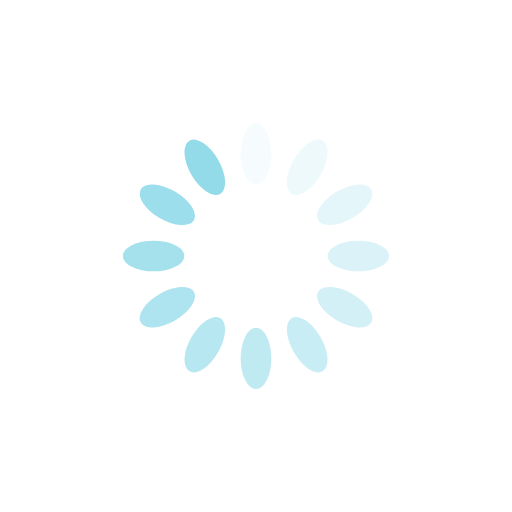
t = 0.00 s
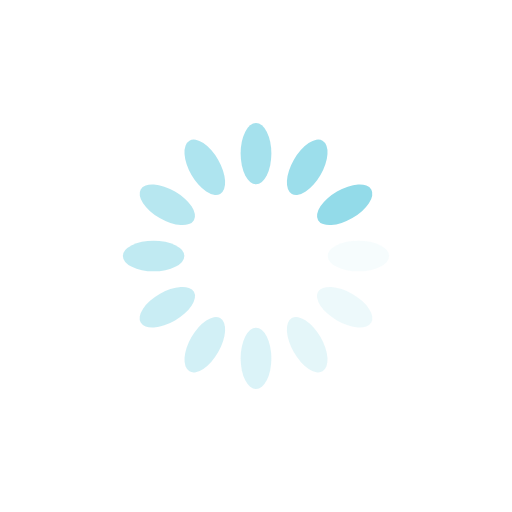
t = 0.25 s
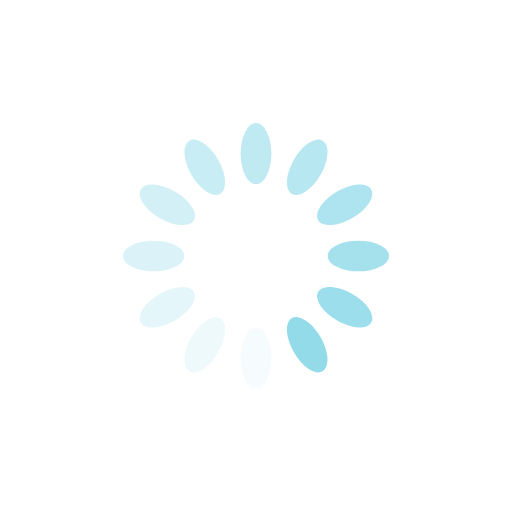
t = 0.50 s
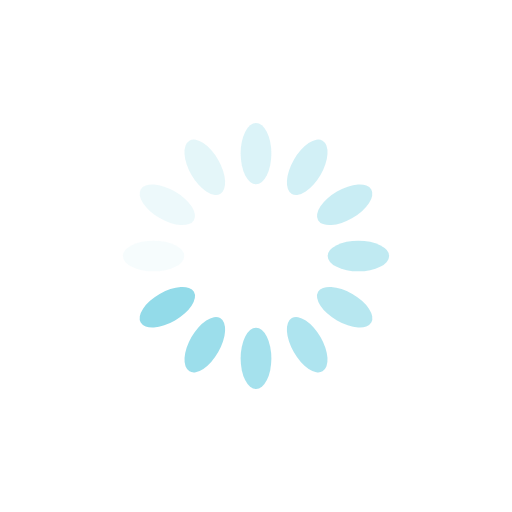
t = 0.75 s

The animated SVG that drew these frames (rendered in a browser with its animation timeline set to each time). Animation: 12 SMIL elements (animate=12); one cycle of 1.00 s, repeats indefinitely.

<svg xmlns="http://www.w3.org/2000/svg" style="margin:auto;background:0 0" width="200" height="200" viewBox="0 0 100 100" preserveAspectRatio="xMidYMid" display="block"><rect x="47" y="24" rx="3" ry="6" width="6" height="12" fill="#93dbe9"><animate attributeName="opacity" values="1;0" keyTimes="0;1" dur="1s" begin="-0.9166666666666666s" repeatCount="indefinite"/></rect><rect x="47" y="24" rx="3" ry="6" width="6" height="12" fill="#93dbe9" transform="rotate(30 50 50)"><animate attributeName="opacity" values="1;0" keyTimes="0;1" dur="1s" begin="-0.8333333333333334s" repeatCount="indefinite"/></rect><rect x="47" y="24" rx="3" ry="6" width="6" height="12" fill="#93dbe9" transform="rotate(60 50 50)"><animate attributeName="opacity" values="1;0" keyTimes="0;1" dur="1s" begin="-0.75s" repeatCount="indefinite"/></rect><rect x="47" y="24" rx="3" ry="6" width="6" height="12" fill="#93dbe9" transform="rotate(90 50 50)"><animate attributeName="opacity" values="1;0" keyTimes="0;1" dur="1s" begin="-0.6666666666666666s" repeatCount="indefinite"/></rect><rect x="47" y="24" rx="3" ry="6" width="6" height="12" fill="#93dbe9" transform="rotate(120 50 50)"><animate attributeName="opacity" values="1;0" keyTimes="0;1" dur="1s" begin="-0.5833333333333334s" repeatCount="indefinite"/></rect><rect x="47" y="24" rx="3" ry="6" width="6" height="12" fill="#93dbe9" transform="rotate(150 50 50)"><animate attributeName="opacity" values="1;0" keyTimes="0;1" dur="1s" begin="-0.5s" repeatCount="indefinite"/></rect><rect x="47" y="24" rx="3" ry="6" width="6" height="12" fill="#93dbe9" transform="rotate(180 50 50)"><animate attributeName="opacity" values="1;0" keyTimes="0;1" dur="1s" begin="-0.4166666666666667s" repeatCount="indefinite"/></rect><rect x="47" y="24" rx="3" ry="6" width="6" height="12" fill="#93dbe9" transform="rotate(210 50 50)"><animate attributeName="opacity" values="1;0" keyTimes="0;1" dur="1s" begin="-0.3333333333333333s" repeatCount="indefinite"/></rect><rect x="47" y="24" rx="3" ry="6" width="6" height="12" fill="#93dbe9" transform="rotate(240 50 50)"><animate attributeName="opacity" values="1;0" keyTimes="0;1" dur="1s" begin="-0.25s" repeatCount="indefinite"/></rect><rect x="47" y="24" rx="3" ry="6" width="6" height="12" fill="#93dbe9" transform="rotate(270 50 50)"><animate attributeName="opacity" values="1;0" keyTimes="0;1" dur="1s" begin="-0.16666666666666666s" repeatCount="indefinite"/></rect><rect x="47" y="24" rx="3" ry="6" width="6" height="12" fill="#93dbe9" transform="rotate(300 50 50)"><animate attributeName="opacity" values="1;0" keyTimes="0;1" dur="1s" begin="-0.08333333333333333s" repeatCount="indefinite"/></rect><rect x="47" y="24" rx="3" ry="6" width="6" height="12" fill="#93dbe9" transform="rotate(330 50 50)"><animate attributeName="opacity" values="1;0" keyTimes="0;1" dur="1s" begin="0s" repeatCount="indefinite"/></rect></svg>